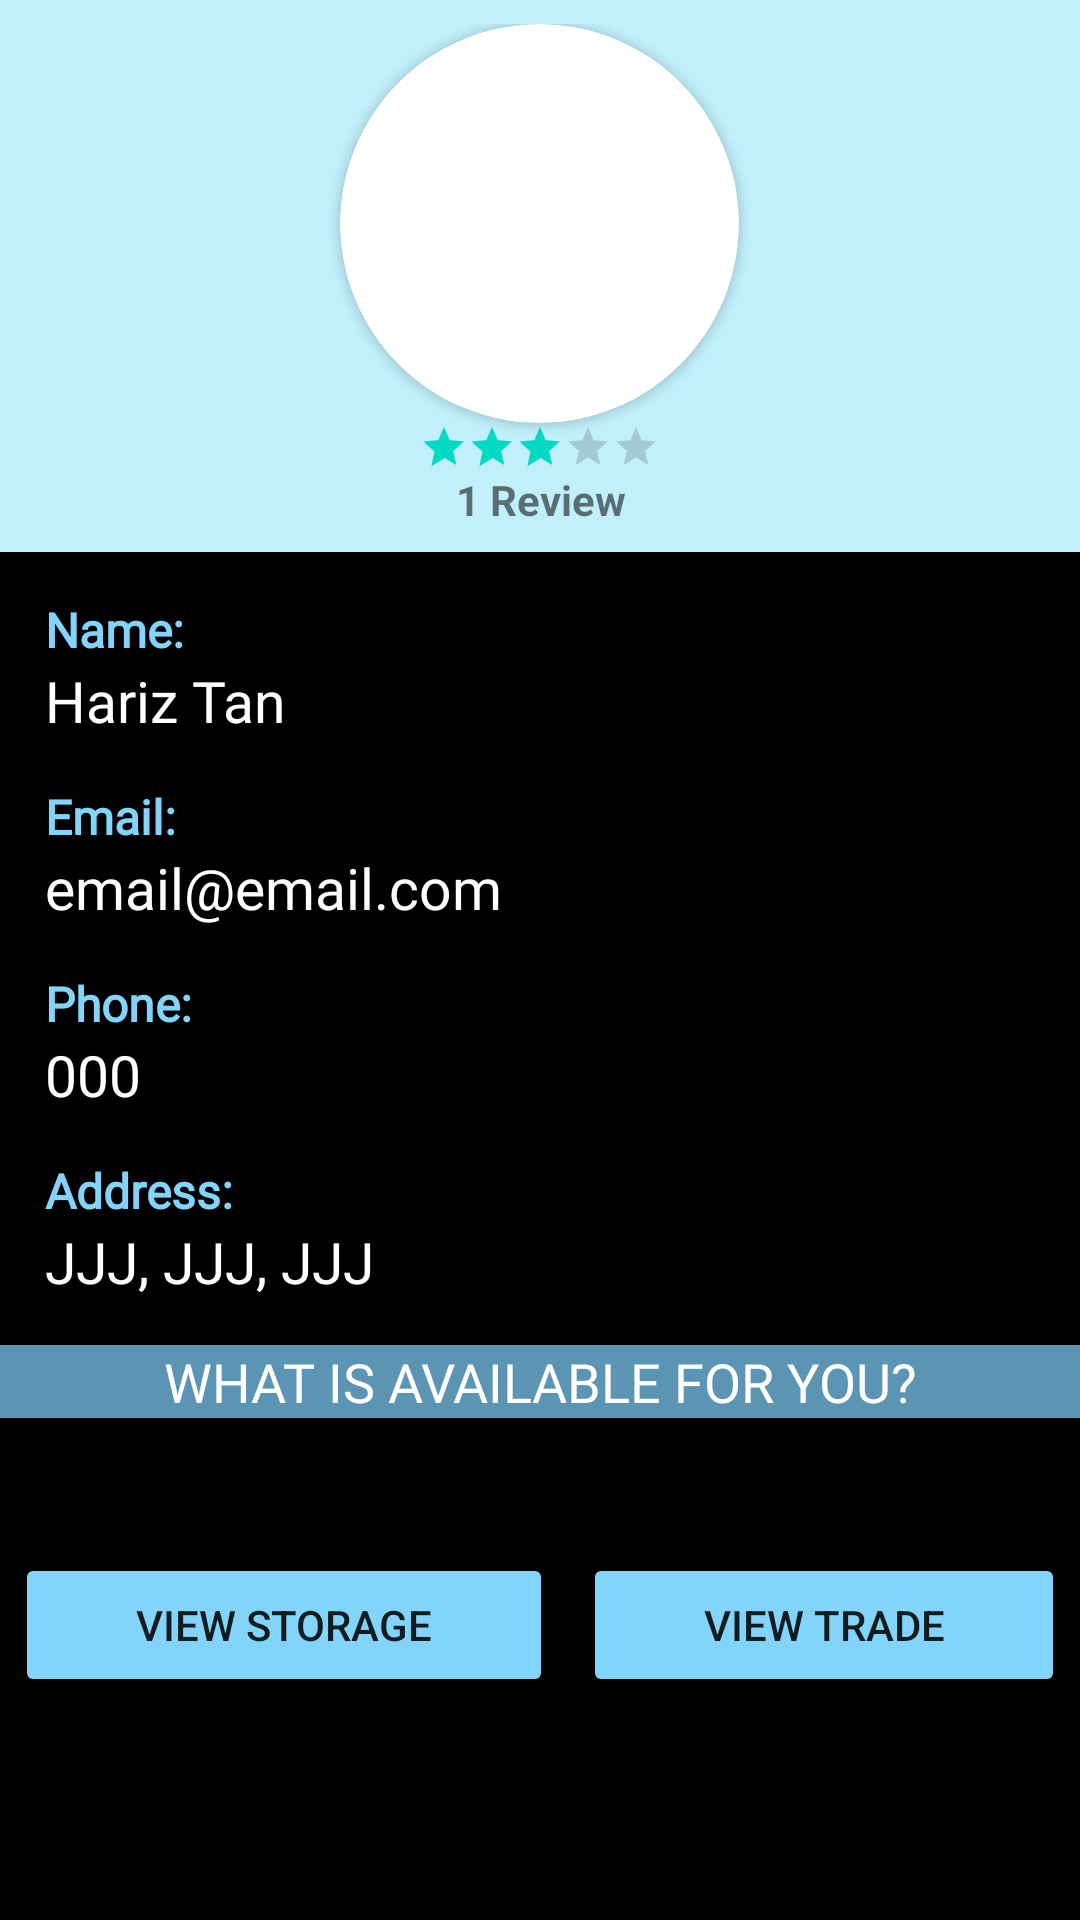

Reconstruct the res/layout file that produces this screen, plus the resources it refers to.
<!-- AndroidManifest.xml: application theme Theme.BarterApp -->
<!-- res/layout/activity_public_user_view.xml -->
<?xml version="1.0" encoding="utf-8"?>
<androidx.constraintlayout.widget.ConstraintLayout xmlns:android="http://schemas.android.com/apk/res/android"
    xmlns:app="http://schemas.android.com/apk/res-auto"
    xmlns:tools="http://schemas.android.com/tools"
    android:layout_width="match_parent"
    android:layout_height="match_parent"
    android:background="@color/black"
    tools:context=".PublicUserViewActivity">

    <ScrollView
        android:layout_width="0dp"
        android:layout_height="0dp"
        android:background="@color/black"
        app:layout_constraintBottom_toBottomOf="parent"
        app:layout_constraintEnd_toEndOf="parent"
        app:layout_constraintStart_toStartOf="parent"
        app:layout_constraintTop_toTopOf="parent">

        <LinearLayout
            android:layout_width="match_parent"
            android:layout_height="match_parent"
            android:orientation="vertical">

            <LinearLayout
                android:id="@+id/userLayout1"
                android:layout_width="match_parent"
                android:layout_height="match_parent"
                android:background="@drawable/userdashboard"
                android:gravity="center"
                android:orientation="vertical"
                android:padding="8dp">

                <androidx.cardview.widget.CardView
                    android:layout_width="133dp"
                    android:layout_height="133dp"
                    android:innerRadius="0dp"
                    android:shape="ring"
                    android:thicknessRatio="1.9"
                    app:cardCornerRadius="200dp">

                    <ImageView
                        android:id="@+id/pb_userImageView"
                        android:layout_width="match_parent"
                        android:layout_height="match_parent"
                        android:background="@drawable/ic_baseline_account_circle_24"
                        tools:ignore="VectorDrawableCompat"
                        tools:layout_editor_absoluteX="96dp"
                        tools:layout_editor_absoluteY="16dp" />
                </androidx.cardview.widget.CardView>

                <LinearLayout
                    android:layout_width="wrap_content"
                    android:layout_height="match_parent"
                    android:orientation="vertical">

                    <RatingBar
                        android:id="@+id/p_ratingBarUser"
                        style="?android:attr/ratingBarStyleSmall"
                        android:layout_width="wrap_content"
                        android:layout_height="match_parent"
                        android:layout_weight="1"
                        android:isIndicator="true"
                        android:numStars="5"
                        android:rating="3"
                        android:stepSize="0.1" />

                    <TextView
                        android:id="@+id/p_numberOfReviews"
                        android:layout_width="match_parent"
                        android:layout_height="wrap_content"
                        android:layout_weight="1"
                        android:text="1 Review"
                        android:textAlignment="center"
                        android:textStyle="bold" />


                </LinearLayout>

            </LinearLayout>

            <LinearLayout
                android:layout_width="match_parent"
                android:layout_height="wrap_content"
                android:layout_marginStart="15dp"
                android:layout_marginTop="15dp"
                android:layout_marginEnd="15dp"
                android:orientation="horizontal">

                <LinearLayout
                    android:layout_width="0dp"
                    android:layout_height="wrap_content"
                    android:layout_weight="1"
                    android:orientation="vertical">

                    <TextView
                        android:layout_width="match_parent"
                        android:layout_height="wrap_content"
                        android:fontFamily="@font/cabin_medium"
                        android:text="Name: "
                        android:textColor="@color/primary"
                        android:textSize="16sp"
                        android:textStyle="bold" />

                    <TextView
                        android:id="@+id/p_Profile_name"
                        android:layout_width="match_parent"
                        android:layout_height="wrap_content"
                        android:ellipsize="end"
                        android:fontFamily="@font/cabin_medium"
                        android:maxLines="1"
                        android:text="Hariz Tan"
                        android:textColor="@color/white"
                        android:textSize="19sp" />

                </LinearLayout>


            </LinearLayout>

            <LinearLayout
                android:layout_width="match_parent"
                android:layout_height="wrap_content"
                android:layout_marginStart="15dp"
                android:layout_marginTop="15dp"
                android:layout_marginEnd="15dp"
                android:orientation="horizontal">

                <LinearLayout
                    android:layout_width="0dp"
                    android:layout_height="wrap_content"
                    android:layout_weight="1"
                    android:orientation="vertical">

                    <TextView
                        android:layout_width="match_parent"
                        android:layout_height="wrap_content"
                        android:fontFamily="@font/cabin_medium"
                        android:text="Email: "
                        android:textColor="@color/primary"
                        android:textSize="16sp"
                        android:textStyle="bold" />

                    <TextView
                        android:id="@+id/p_Profile_email"
                        android:layout_width="match_parent"
                        android:layout_height="wrap_content"
                        android:ellipsize="end"
                        android:fontFamily="@font/cabin_medium"
                        android:maxLines="1"
                        android:text="email@email.com"
                        android:textColor="@color/white"
                        android:textSize="19sp" />

                </LinearLayout>


            </LinearLayout>

            <LinearLayout
                android:layout_width="match_parent"
                android:layout_height="wrap_content"
                android:layout_marginStart="15dp"
                android:layout_marginTop="15dp"
                android:layout_marginEnd="15dp"
                android:orientation="horizontal">

                <LinearLayout
                    android:layout_width="0dp"
                    android:layout_height="wrap_content"
                    android:layout_weight="1"
                    android:orientation="vertical">

                    <TextView
                        android:layout_width="match_parent"
                        android:layout_height="wrap_content"
                        android:fontFamily="@font/cabin_medium"
                        android:text="Phone:"
                        android:textColor="@color/primary"
                        android:textSize="16sp"
                        android:textStyle="bold" />

                    <TextView
                        android:id="@+id/p_Profile_phone"
                        android:layout_width="match_parent"
                        android:layout_height="wrap_content"
                        android:ellipsize="end"
                        android:fontFamily="@font/cabin_medium"
                        android:maxLines="1"
                        android:text="000"
                        android:textColor="@color/white"
                        android:textSize="19sp" />


                </LinearLayout>

            </LinearLayout>

            <LinearLayout
                android:layout_width="match_parent"
                android:layout_height="wrap_content"
                android:layout_marginStart="15dp"
                android:layout_marginTop="15dp"
                android:layout_marginEnd="15dp"
                android:orientation="horizontal">

                <LinearLayout
                    android:layout_width="0dp"
                    android:layout_height="wrap_content"
                    android:layout_weight="1"
                    android:orientation="vertical">

                    <TextView
                        android:layout_width="match_parent"
                        android:layout_height="wrap_content"
                        android:fontFamily="@font/cabin_medium"
                        android:text="Address:"
                        android:textColor="@color/primary"
                        android:textSize="16sp"
                        android:textStyle="bold" />

                    <TextView
                        android:id="@+id/p_Profile_address"
                        android:layout_width="match_parent"
                        android:layout_height="wrap_content"
                        android:ellipsize="end"
                        android:fontFamily="@font/cabin_medium"
                        android:maxLines="3"
                        android:text="JJJ, JJJ, JJJ"
                        android:textColor="@color/white"
                        android:textSize="19sp" />


                </LinearLayout>


            </LinearLayout>

            <TextView
                android:layout_width="match_parent"
                android:layout_height="wrap_content"
                android:layout_marginTop="15dp"
                android:text="What is available for you?"
                android:textAlignment="center"
                android:textAllCaps="true"
                android:textSize="18sp"
                android:fontFamily="@font/bungee"
                android:textColor="@color/white"
                android:background="@color/secondary"/>

            <androidx.recyclerview.widget.RecyclerView
                android:id="@+id/p_ItemsRecyclerView"
                android:layout_width="match_parent"
                android:layout_height="wrap_content"
                android:layout_gravity="center_horizontal"
                android:padding="20dp">
            </androidx.recyclerview.widget.RecyclerView>

            <LinearLayout
                android:layout_width="match_parent"
                android:layout_height="match_parent"
                android:orientation="horizontal">

                <Button
                    android:id="@+id/p_product_btn"
                    android:layout_width="wrap_content"
                    android:layout_height="wrap_content"
                    android:layout_margin="5dp"
                    android:layout_weight="1"
                    android:backgroundTint="@color/primary"
                    android:text="VIEW STORAGE" />

                <Button
                    android:id="@+id/p_trade_btn"
                    android:layout_width="wrap_content"
                    android:layout_height="wrap_content"
                    android:layout_margin="5dp"
                    android:layout_weight="1"
                    android:backgroundTint="@color/primary"
                    android:text="VIEW TRADE" />
            </LinearLayout>

        </LinearLayout>

    </ScrollView>

</androidx.constraintlayout.widget.ConstraintLayout>
<!-- resources referenced by this layout -->
<resources>
  <color name="black">#FF000000</color>
  <color name="primary">#83d4fa</color>
  <color name="secondary">#5c94b4</color>
  <color name="white">#FFFFFFFF</color>
  <!-- drawable userdashboard (drawable) -->
  <?xml version="1.0" encoding="utf-8"?>
  <shape xmlns:android="http://schemas.android.com/apk/res/android"
      android:shape="rectangle">
  
      <solid android:color="@color/tertiary"/>
  
      <stroke
          android:width="2dp"
          android:color="@color/tertiary"/>
  
      <corners
          android:topRightRadius="0dp"
          android:topLeftRadius="0dp"
          android:bottomLeftRadius="0dp"
          android:bottomRightRadius="0dp"/>
  
  </shape>
  <style name="Theme.BarterApp" parent="Theme.MaterialComponents.DayNight.DarkActionBar">
          
          <item name="colorPrimary">@color/purple_500</item>
          <item name="colorPrimaryVariant">@color/purple_700</item>
          <item name="colorOnPrimary">@color/white</item>
          
          <item name="colorSecondary">@color/teal_200</item>
          <item name="colorSecondaryVariant">@color/teal_700</item>
          <item name="colorOnSecondary">@color/black</item>
          
          <item name="android:statusBarColor" tools:targetApi="l">?attr/colorPrimaryVariant</item>
          <item name="bottomSheetDialogTheme">@style/AppBottomSheetDialogTheme</item>
          
      </style>
  <color name="tertiary">#c1effb</color>
  <color name="purple_500">#FF6200EE</color>
  <color name="purple_700">#FF3700B3</color>
  <color name="teal_200">#FF03DAC5</color>
  <color name="teal_700">#FF018786</color>
  <style name="AppBottomSheetDialogTheme" parent="Theme.Design.Light.BottomSheetDialog">
          <item name="bottomSheetStyle">@style/BottomStyle</item>
      </style>
  <style name="BottomStyle" parent="Widget.Design.BottomSheet.Modal">
          <item name="android:background">@drawable/bottom_nav_round</item>
      </style>
  <!-- drawable bottom_nav_round (drawable-v24) -->
  <?xml version="1.0" encoding="utf-8"?>
  <shape xmlns:android="http://schemas.android.com/apk/res/android"
      android:shape="rectangle"
      android:padding="10dp">
  
      <solid  android:color="@color/primary"/>
  
      <stroke
          android:width="1.5dp"
          android:color="@color/primary"
          />
  
      <corners
          android:topRightRadius="12dp"
          android:topLeftRadius="12dp"
          android:bottomLeftRadius="0dp"
          android:bottomRightRadius="0dp"
          />
  </shape>
</resources>
